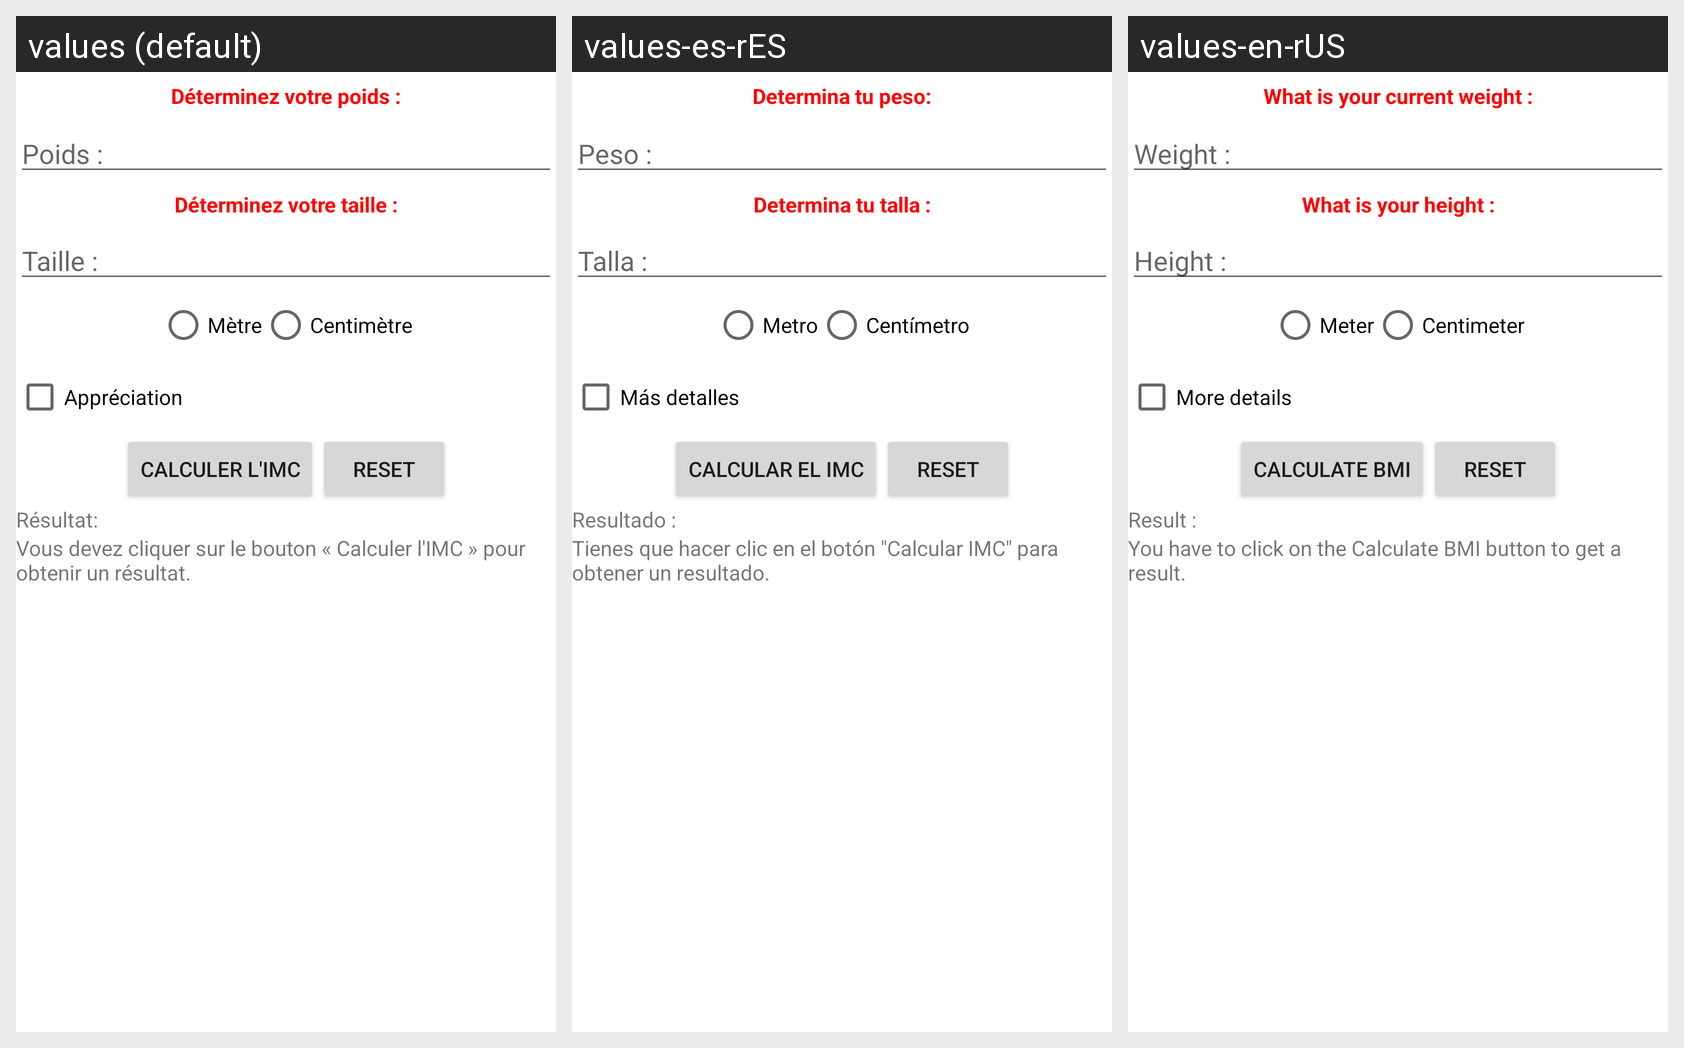

Strings drawn on this Android screen and how each of the app's shown locales translates them:
Android screen res/layout/activity_main.xml rendered under 3 locales, left to right: values (default), values-es-rES, values-en-rUS. Device: Nexus 5 (rendered at 1080×1920; each locale shown at half size, 540×960, under a caption strip naming it); theme Theme.Calc_IMC.
Strings drawn on this screen, with the default value and each locale's value (text and hints the layout hard-codes, and strings that could not be matched under every locale, appear in the picture but are not listed):

texViewPoids
  values: Déterminez votre poids :
  values-es-rES: Determina tu peso:
  values-en-rUS: What is your current weight :

hint_poids
  values: Poids :
  values-es-rES: Peso : 
  values-en-rUS: Weight :

textViewTaille
  values: Déterminez votre taille :
  values-es-rES: Determina tu talla :
  values-en-rUS: What is your height :

hint_taille
  values: Taille :
  values-es-rES: Talla : 
  values-en-rUS: Height :

metre
  values: Mètre
  values-es-rES: Metro
  values-en-rUS: Meter

centimetre
  values: Centimètre
  values-es-rES: Centímetro
  values-en-rUS: Centimeter

commentaire
  values: Appréciation
  values-es-rES: Más detalles
  values-en-rUS: More details

calculer_lmc
  values: CALCULER L'IMC
  values-es-rES: CALCULAR EL IMC
  values-en-rUS: CALCULATE BMI

resultat
  values: Résultat:
  values-es-rES: Resultado : 
  values-en-rUS: Result :

comment_result
  values: Vous devez cliquer sur le bouton « Calculer l'IMC » pour obtenir un résultat.
  values-es-rES: Tienes que hacer clic en el botón "Calcular IMC" para obtener un resultado.
  values-en-rUS: You have to click on the Calculate BMI button to get a result.
